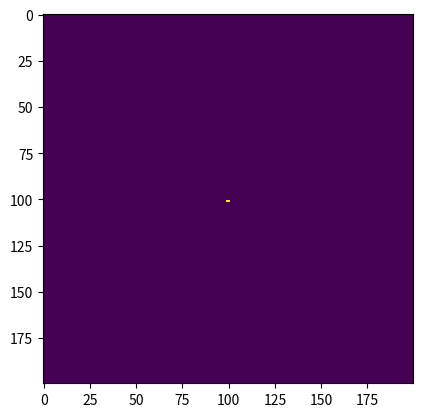

The matplotlib source for this figure:
"""
The Langton's Ant is a cellular automata that works on the following rules :
Squares on a plane are colored variously either black or white. We arbitrarily
identify one square as the 'ant'. The ant can travel in any of the four cardinal
directions at each step it takes. It moves according to the rules below:
  - At a white square, turn 90 degree clockwise, flip the color of the square,
  move forward one  unit.
  - At a black square, turn 90 degree counter-clockwise, flip the color of the 
  square, move forward one unit.
"""

import numpy as np
from matplotlib import pyplot as plt
from matplotlib.animation import FuncAnimation

dim = 200
a = np.matrix(np.zeros((dim, dim)))
pos = np.matrix([[dim // 2], [dim // 2]])
direction = np.matrix([[1], [0]])

# Defining the matrices for rotation
clockwise_rotation = np.matrix([[0, 1], [-1, 0]])
counter_rotation = np.matrix([[0, -1], [1, 0]])


def take_step(a, ant_direction, position):
    position[:] = position + ant_direction
    if a[position[0, 0], position[1, 0]] == 0:
        a[position[0, 0], position[1, 0]] = 1
        ant_direction[:] = clockwise_rotation * ant_direction
    else:
        a[position[0, 0], position[1, 0]] = 0
        ant_direction[:] = counter_rotation * ant_direction


fig = plt.figure()
im = plt.imshow(a, interpolation='none', vmin=0, vmax=1)


def animate(i):
    take_step(a, direction, pos)
    im.set_data(a)
    print(i)
    return [im]

anim = FuncAnimation(fig, animate, frames=15000,
                     interval=0, blit=True, repeat=False)
plt.show()
